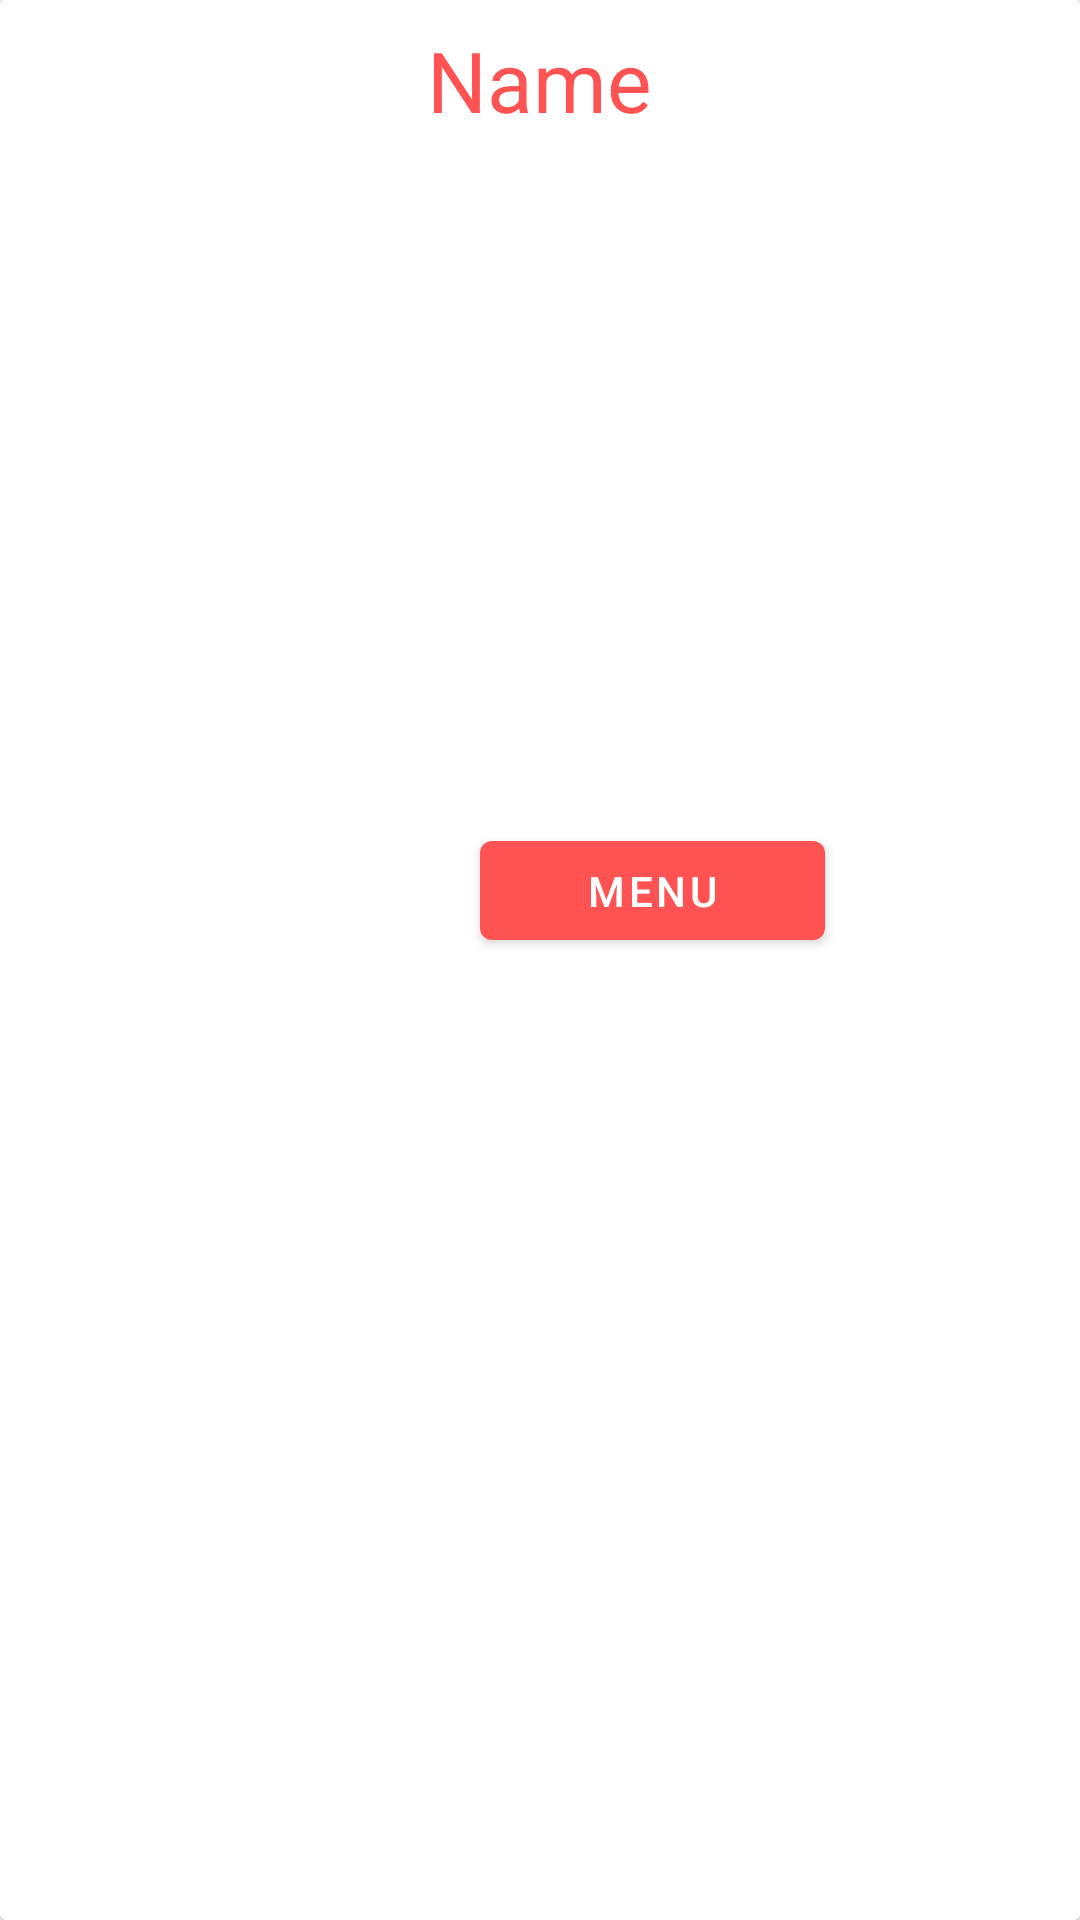

Android layout source for this screen:
<!-- AndroidManifest.xml: application theme Theme.JKK -->
<!-- res/layout/activity_user_item.xml -->
<?xml version="1.0" encoding="utf-8"?>
<androidx.cardview.widget.CardView
    xmlns:android="http://schemas.android.com/apk/res/android"
    android:layout_width="match_parent"
    android:layout_height="wrap_content"
    android:onClick="move"
    android:id="@+id/fooditem"
    android:layout_margin="8dp">

    <LinearLayout
        android:layout_width="match_parent"
        android:layout_height="wrap_content"
        android:orientation="vertical">

        <TextView
            android:id="@+id/text_view_name"
            android:layout_width="wrap_content"
            android:layout_height="wrap_content"
            android:layout_gravity="center_horizontal"
            android:layout_marginBottom="8dp"
            android:layout_marginTop="8dp"
            android:text="Name"

            android:textColor="@color/purple_700"
            android:textSize="28sp" />

        <ImageView
            android:id="@+id/image_view_upload"
            android:layout_marginTop="20dp"
            android:layout_width="match_parent"
            android:layout_height="200dp" />

        <Button
            android:id="@+id/Menu"
            android:layout_width="115dp"
            android:layout_height="45dp"
            android:layout_marginStart="160dp"
            android:layout_marginTop="1dp"
            android:text="Menu"
            android:onClick="move"
            android:textColor="@color/white" />

    </LinearLayout>

</androidx.cardview.widget.CardView>
<!-- resources referenced by this layout -->
<resources>
  <color name="purple_700">#FF5353</color>
  <color name="white">#FFFFFFFF</color>
  <style name="Theme.JKK" parent="Theme.MaterialComponents.DayNight.NoActionBar">
          
          <item name="colorPrimary">@color/purple_500</item>
          <item name="colorPrimaryVariant">@color/purple_700</item>
          <item name="colorOnPrimary">@color/white</item>
          
          <item name="colorSecondary">@color/teal_200</item>
          <item name="colorSecondaryVariant">@color/teal_700</item>
          <item name="colorOnSecondary">@color/black</item>
          
          <item name="android:statusBarColor">?attr/colorPrimaryVariant</item>
          
      </style>
  <color name="purple_500">#FF5353</color>
  <color name="teal_200">#FF03DAC5</color>
  <color name="teal_700">#FF018786</color>
  <color name="black">#FF000000</color>
</resources>
